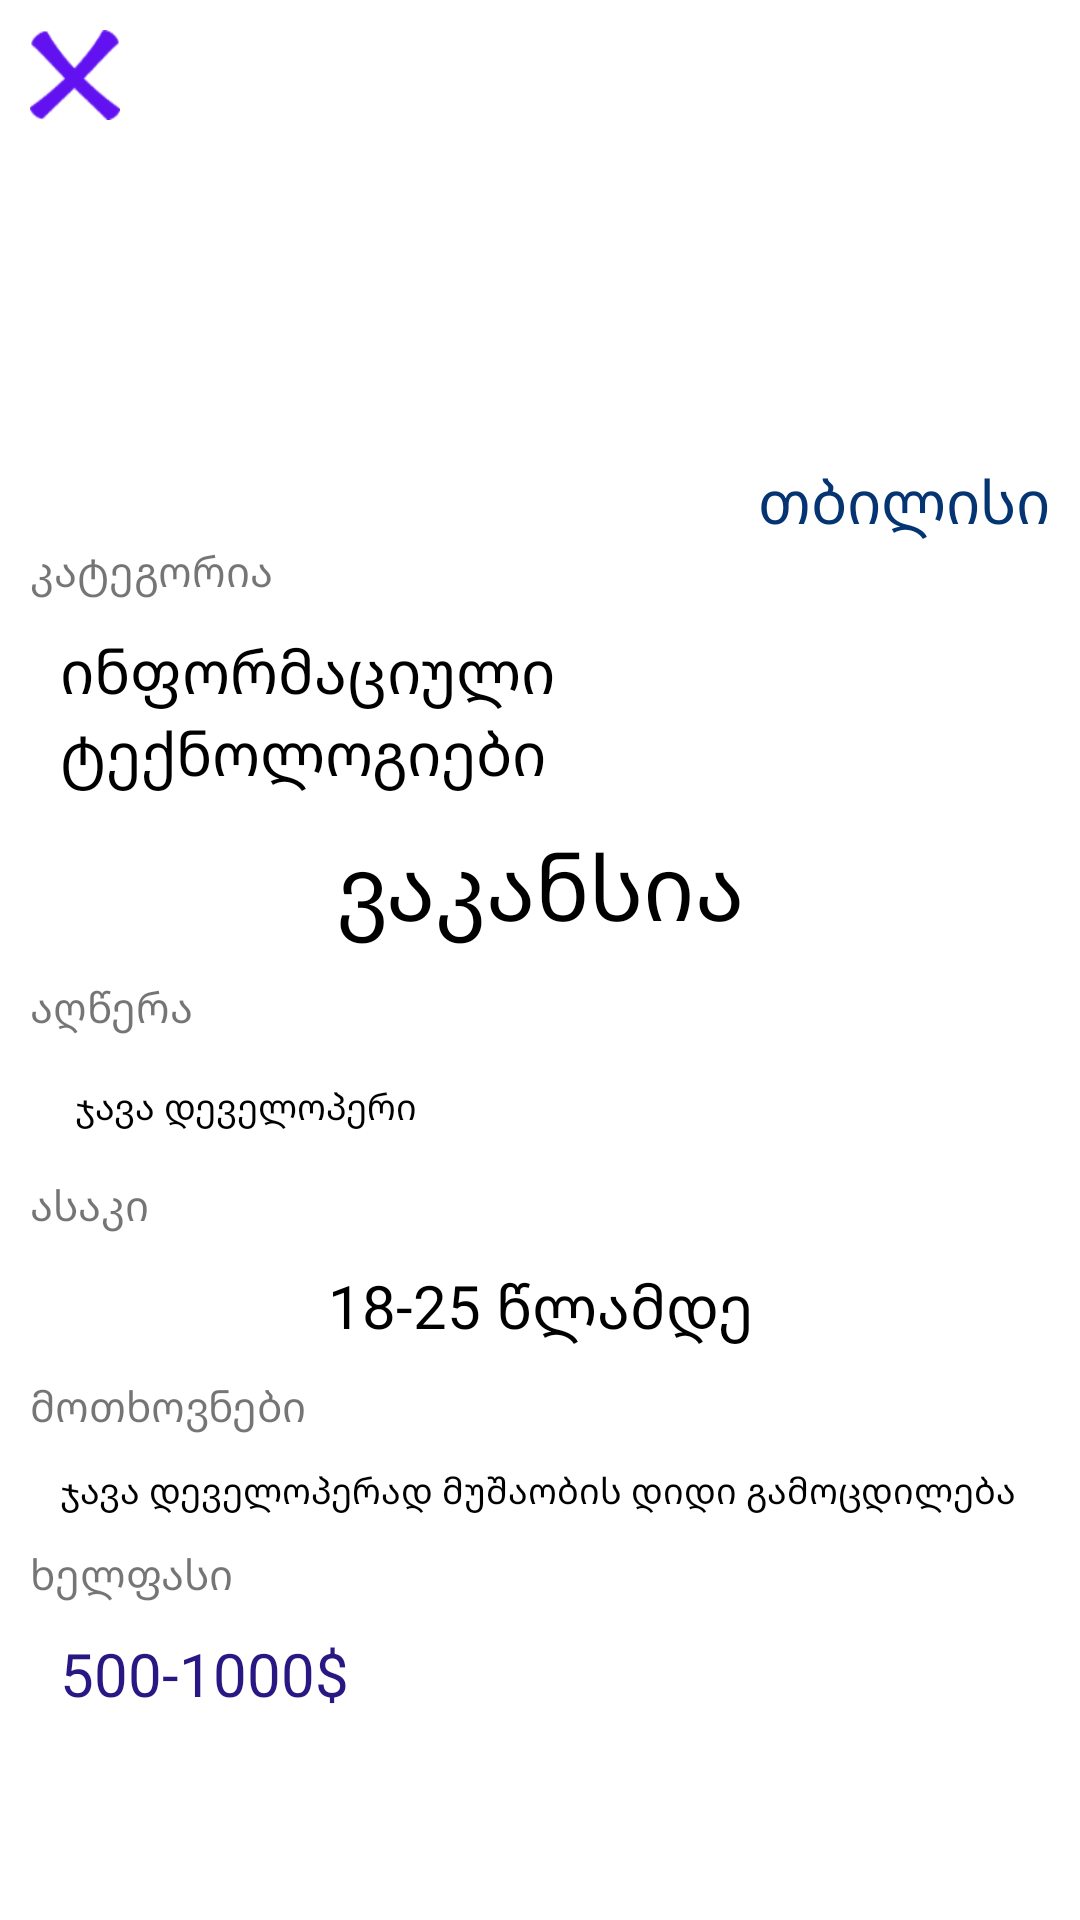

This screen was rendered from an Android layout file. Write that file and the resources it references.
<!-- AndroidManifest.xml: application theme AppTheme -->
<!-- res/layout/bottom_sheet_layout.xml -->
<?xml version="1.0" encoding="utf-8"?>
<RelativeLayout xmlns:android="http://schemas.android.com/apk/res/android"
    xmlns:app="http://schemas.android.com/apk/res-auto"
    android:layout_width="match_parent"
    android:layout_height="match_parent"
    android:layout_gravity="center_horizontal"
    android:orientation="vertical">

    <Button
        android:id="@+id/close_bottom_sheet"
        android:layout_width="30dp"
        android:layout_height="30dp"
        android:layout_marginStart="10dp"
        android:layout_marginTop="10dp"
        android:background="@drawable/undo_image"
        android:paddingBottom="0dp" />

    <androidx.core.widget.NestedScrollView
        android:layout_width="match_parent"
        android:layout_height="match_parent"
        android:background="@drawable/sheet_dialog_background"
        android:paddingLeft="10dp"
        android:paddingRight="10dp">

        <LinearLayout
            android:layout_width="match_parent"
            android:layout_height="wrap_content"
            android:orientation="vertical">

            <ImageView
                android:id="@+id/sheet_profile_image"
                android:layout_width="150dp"
                android:layout_height="150dp"
                android:layout_gravity="center_horizontal"
                android:layout_marginTop="3dp"
                android:transitionName="imageTransition" />

            <TextView
                android:id="@+id/sheet_vacancy_city"
                android:layout_width="match_parent"
                android:layout_height="wrap_content"
                android:gravity="end"
                android:text="თბილისი"
                android:textColor="#043472"
                android:textSize="20sp" />

            <TextView
                android:layout_width="wrap_content"
                android:layout_height="wrap_content"
                android:text="@string/category" />

            <TextView
                android:id="@+id/sheet_vacancy_category"
                android:layout_width="match_parent"
                android:layout_height="wrap_content"
                android:padding="10dp"
                android:text="ინფორმაციული ტექნოლოგიები"
                android:textColor="#000"
                android:textSize="20sp" />

            <TextView
                android:id="@+id/sheet_vacancy_name"
                android:layout_width="match_parent"
                android:layout_height="wrap_content"
                android:gravity="center"
                android:text="ვაკანსია"
                android:textColor="#000"
                android:textSize="30sp" />

            <TextView
                android:layout_width="wrap_content"
                android:layout_height="wrap_content"
                android:layout_marginTop="10dp"
                android:text="@string/description" />

            <TextView
                android:id="@+id/sheet_vacancy_body"
                android:layout_width="match_parent"
                android:layout_height="wrap_content"
                android:padding="15dp"
                android:text="ჯავა დეველოპერი"
                android:textColor="#000"
                android:textSize="12sp" />


            <TextView
                android:layout_width="wrap_content"
                android:layout_height="wrap_content"
                android:text="@string/age" />

            <TextView
                android:id="@+id/sheet_vacancy_age"
                android:layout_width="match_parent"
                android:layout_height="wrap_content"
                android:gravity="center"
                android:padding="10dp"
                android:text="18-25 წლამდე"
                android:textColor="#000"
                android:textSize="20sp" />

            <TextView
                android:layout_width="wrap_content"
                android:layout_height="wrap_content"
                android:text="@string/requirements" />

            <TextView
                android:id="@+id/sheet_vacancy_requirements"
                android:layout_width="match_parent"
                android:layout_height="wrap_content"
                android:padding="10dp"
                android:text="ჯავა დეველოპერად მუშაობის დიდი გამოცდილება"
                android:textColor="#000"
                android:textSize="12sp" />

            <TextView
                android:layout_width="wrap_content"
                android:layout_height="wrap_content"
                android:text="@string/salary" />

            <TextView
                android:id="@+id/sheet_vacancy_salary"
                android:layout_width="match_parent"
                android:layout_height="wrap_content"
                android:gravity="start"
                android:padding="10dp"
                android:text="500-1000$"
                android:textColor="#291883"
                android:textSize="20sp" />


        </LinearLayout>
    </androidx.core.widget.NestedScrollView>


</RelativeLayout>
<!-- resources referenced by this layout -->
<resources>
  <!-- drawable sheet_dialog_background (drawable) -->
  <?xml version="1.0" encoding="utf-8"?>
  <shape
      xmlns:android="http://schemas.android.com/apk/res/android"
      android:shape="rectangle">
      <corners
  
          android:topLeftRadius="16dp"
          android:topRightRadius="16dp"
          android:bottomLeftRadius="16dp"
          android:bottomRightRadius="16dp"/>
  
      <gradient
          android:angle="90"
          android:centerX="35%"
          android:centerColor="#FFFFFF"
          android:startColor="#FFFFFF"
          android:endColor="#FFFFFF"
          android:type="linear"
          />
  </shape>
  <!-- drawable undo_image: png bitmap (drawable-hdpi, 1397 bytes) -->
  <string name="age">ასაკი</string>
  <string name="category">კატეგორია</string>
  <string name="description">აღწერა</string>
  <string name="requirements">მოთხოვნები</string>
  <string name="salary">ხელფასი</string>
  <style name="AppTheme" parent="Theme.MaterialComponents.Light.NoActionBar">
          
          <item name="colorPrimary">@color/colorPrimary</item>
          <item name="colorAccent">@color/colorAccent</item>
          <item name="colorPrimaryDark">@color/colorPrimaryDark</item>
          <item name="bottomSheetDialogTheme">@style/AppBottomSheetDialogTheme</item>
          <item name="android:windowActivityTransitions">true</item>
          <item name="android:windowAnimationStyle">@style/CustomActivityAnimation</item>
          <item name="android:windowIsTranslucent">true</item>
          <item name="android:statusBarColor">@android:color/transparent</item>
          <item name="android:windowBackground">@android:color/transparent</item>
      </style>
  <color name="colorPrimary">#6111F0</color>
  <color name="colorAccent">#03DCFC</color>
  <color name="colorPrimaryDark">#3800A7</color>
  <style name="AppBottomSheetDialogTheme" parent="Theme.Design.Light.BottomSheetDialog">
          <item name="bottomSheetStyle">@style/AppModalStyle</item>
  
      </style>
  <style name="CustomActivityAnimation" parent="@android:style/Animation.Activity">
          <item name="android:activityOpenEnterAnimation">@anim/slide_in_right</item>
          <item name="android:activityOpenExitAnimation">@anim/slide_out_left</item>
          <item name="android:activityCloseEnterAnimation">@anim/slide_in_left</item>
          <item name="android:activityCloseExitAnimation">@anim/slide_out_right</item>
      </style>
  <style name="AppModalStyle" parent="Widget.Design.BottomSheet.Modal">
          <item name="android:background">@drawable/sheet_dialog_background</item>
      </style>
</resources>
